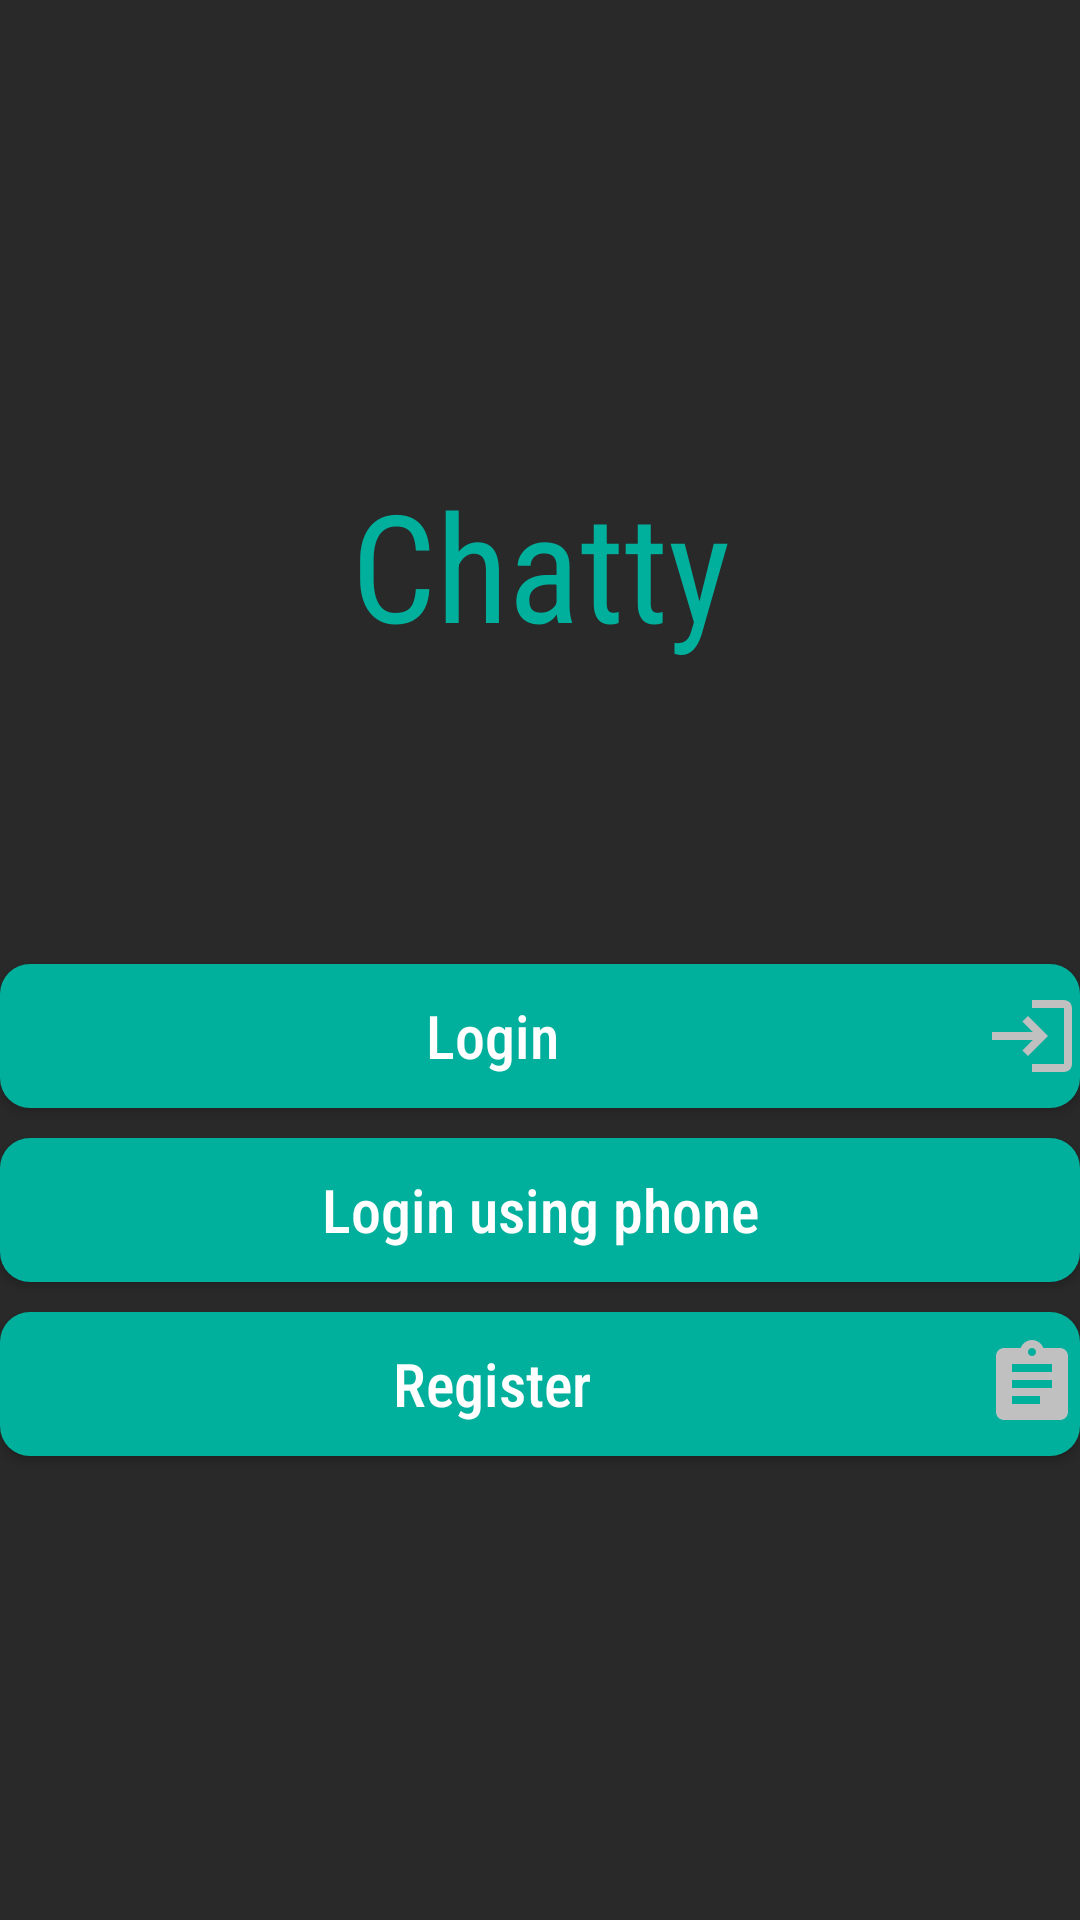

The Android layout XML behind this screen, and the referenced resources:
<!-- AndroidManifest.xml: application theme Theme.Chatsome -->
<!-- res/layout/activity_start.xml -->
<?xml version="1.0" encoding="utf-8"?>
<LinearLayout xmlns:android="http://schemas.android.com/apk/res/android"
    xmlns:tools="http://schemas.android.com/tools"
    android:layout_width="match_parent"
    android:gravity="center"
    android:orientation="vertical"
    android:layout_height="match_parent"
    android:background="@drawable/chat_background"
    tools:context=".StartActivity">

    <TextView
        android:fontFamily="sans-serif-condensed"
        android:layout_width="match_parent"
        android:layout_height="wrap_content"
        android:layout_gravity="center_horizontal|center"
        android:text="@string/app_name"
        android:textColor="@color/mint"
        android:textAlignment="center"
        android:textSize="50sp"/>

    <Button
        android:id="@+id/btnRedirectToLogin"
        android:layout_width="match_parent"
        android:layout_height="wrap_content"
        android:layout_marginTop="100dp"
        android:background="@drawable/round_button"
        android:drawableEnd="@drawable/ic_login_silver"
        android:fontFamily="sans-serif-condensed-medium"
        android:textSize="20sp"
        android:textAllCaps="false"
        android:textColor="@color/white"
        android:text="@string/login"/>

    <Button
        android:id="@+id/btnRegirectToPhoneLogin"
        android:layout_width="match_parent"
        android:layout_height="wrap_content"
        android:layout_marginTop="10dp"
        android:background="@drawable/round_button"
        android:drawableEnd="@drawable/ic_phone"
        android:textSize="20sp"
        android:textAllCaps="false"
        android:textColor="@color/white"
        android:fontFamily="sans-serif-condensed-medium"
        android:text="@string/btnRedirectToPhoneLoginText"/>

    <Button
        android:id="@+id/btnRedirectToRegister"
        android:layout_width="match_parent"
        android:layout_height="wrap_content"
        android:layout_marginTop="10dp"
        android:background="@drawable/round_button"
        android:drawableEnd="@drawable/ic_register"
        android:textAllCaps="false"
        android:textColor="@color/white"
        android:textSize="20sp"
        android:fontFamily="sans-serif-condensed-medium"
        android:text="@string/btnRedirectToRegisterText"/>

</LinearLayout>
<!-- resources referenced by this layout -->
<resources>
  <color name="mint">#00af9c</color>
  <color name="white">#FFFFFFFF</color>
  <!-- drawable chat_background (drawable) -->
  <?xml version="1.0" encoding="utf-8"?>
  <selector xmlns:android="http://schemas.android.com/apk/res/android">
      <item>
          <shape>
              <gradient
                  android:angle="45"
                  android:startColor="@color/black2"
                  android:centerColor="@color/gray"
                  android:endColor="@color/black2"
                  android:type="radial"
                  android:gradientRadius="0dp"/>
          </shape>
      </item>
  </selector>
  <!-- drawable ic_login_silver (drawable) -->
  <vector android:height="32dp" android:tint="@color/silver"
      android:viewportHeight="24" android:viewportWidth="24"
      android:width="32dp" xmlns:android="http://schemas.android.com/apk/res/android">
      <path android:fillColor="@android:color/white" android:pathData="M11,7L9.6,8.4l2.6,2.6H2v2h10.2l-2.6,2.6L11,17l5,-5L11,7zM20,19h-8v2h8c1.1,0 2,-0.9 2,-2V5c0,-1.1 -0.9,-2 -2,-2h-8v2h8V19z"/>
  </vector>
  <!-- drawable ic_register (drawable) -->
  <vector android:height="32dp" android:tint="@color/silver"
      android:viewportHeight="24" android:viewportWidth="24"
      android:width="32dp" xmlns:android="http://schemas.android.com/apk/res/android">
      <path android:fillColor="@android:color/white" android:pathData="M19,3h-4.18C14.4,1.84 13.3,1 12,1c-1.3,0 -2.4,0.84 -2.82,2L5,3c-1.1,0 -2,0.9 -2,2v14c0,1.1 0.9,2 2,2h14c1.1,0 2,-0.9 2,-2L21,5c0,-1.1 -0.9,-2 -2,-2zM12,3c0.55,0 1,0.45 1,1s-0.45,1 -1,1 -1,-0.45 -1,-1 0.45,-1 1,-1zM14,17L7,17v-2h7v2zM17,13L7,13v-2h10v2zM17,9L7,9L7,7h10v2z"/>
  </vector>
  <!-- drawable round_button (drawable) -->
  <?xml version="1.0" encoding="utf-8"?>
  <shape xmlns:android="http://schemas.android.com/apk/res/android"
      android:shape="rectangle"
      android:padding="10dp">
  
      <solid android:color="@color/mint"/>
      <corners
          android:bottomRightRadius="10dp"
          android:bottomLeftRadius="10dp"
          android:topLeftRadius="10dp"
          android:topRightRadius="10dp" />
  </shape>
  <string name="app_name">Chatty</string>
  <string name="btnRedirectToPhoneLoginText">Login using phone</string>
  <string name="btnRedirectToRegisterText">Register</string>
  <string name="login">Login</string>
  <style name="Theme.Chatsome" parent="Theme.MaterialComponents.DayNight.DarkActionBar">
          
          <item name="colorPrimary">@color/gray</item>
          <item name="colorPrimaryVariant">@color/gray</item>
          <item name="colorOnPrimary">@color/white</item>
          
          <item name="colorSecondary">@color/teal_200</item>
          <item name="colorSecondaryVariant">@color/teal_700</item>
          <item name="colorOnSecondary">@color/black</item>
          
          <item name="android:statusBarColor" tools:targetApi="l">?attr/colorPrimaryVariant</item>
          
      </style>
  <color name="black2">#292929</color>
  <color name="gray">#3b4044</color>
  <color name="silver">#C0C0C0</color>
  <color name="teal_200">#FF03DAC5</color>
  <color name="teal_700">#FF018786</color>
  <color name="black">#FF000000</color>
</resources>
